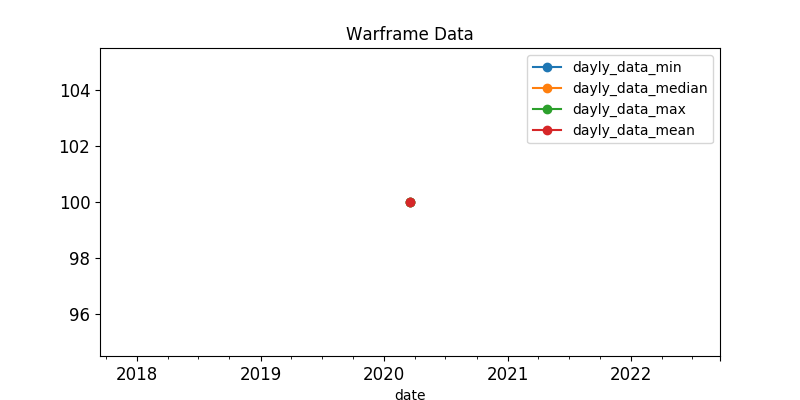

The file beside this chart, header and first rows:
, last_seen, user, status_data, platinum, order_type
695, 2020-03-18, wert1978, ingame, 100.0, sell
263, 2020-03-18, DevilDriverSS, ingame, 100.0, sell
329, 2020-03-18, MUTYAK, online, 100.0, sell
741, 2020-03-18, CheesecakePrime, ingame, 100.0, sell
377, 2020-03-18, Papstschlumpf, ingame, 100.0, sell
391, 2020-03-18, lalalzh, ingame, 100.0, sell
239, 2020-03-18, VictorD3R, ingame, 100.0, sell
729, 2020-03-18, 0CTobErD, ingame, 100.0, sell
715, 2020-03-18, 11558811, ingame, 100.0, sell
413, 2020-03-18, EmberMaw, ingame, 100.0, sell
422, 2020-03-18, T.L.B.I., ingame, 100.0, sell
423, 2020-03-18, Bog-Morfey, ingame, 100.0, sell
766, 2020-03-18, empboom64, online, 100.0, sell
117, 2020-03-18, BornToQuill, ingame, 100.0, sell
425, 2020-03-18, Sig.Watda, ingame, 100.0, sell
